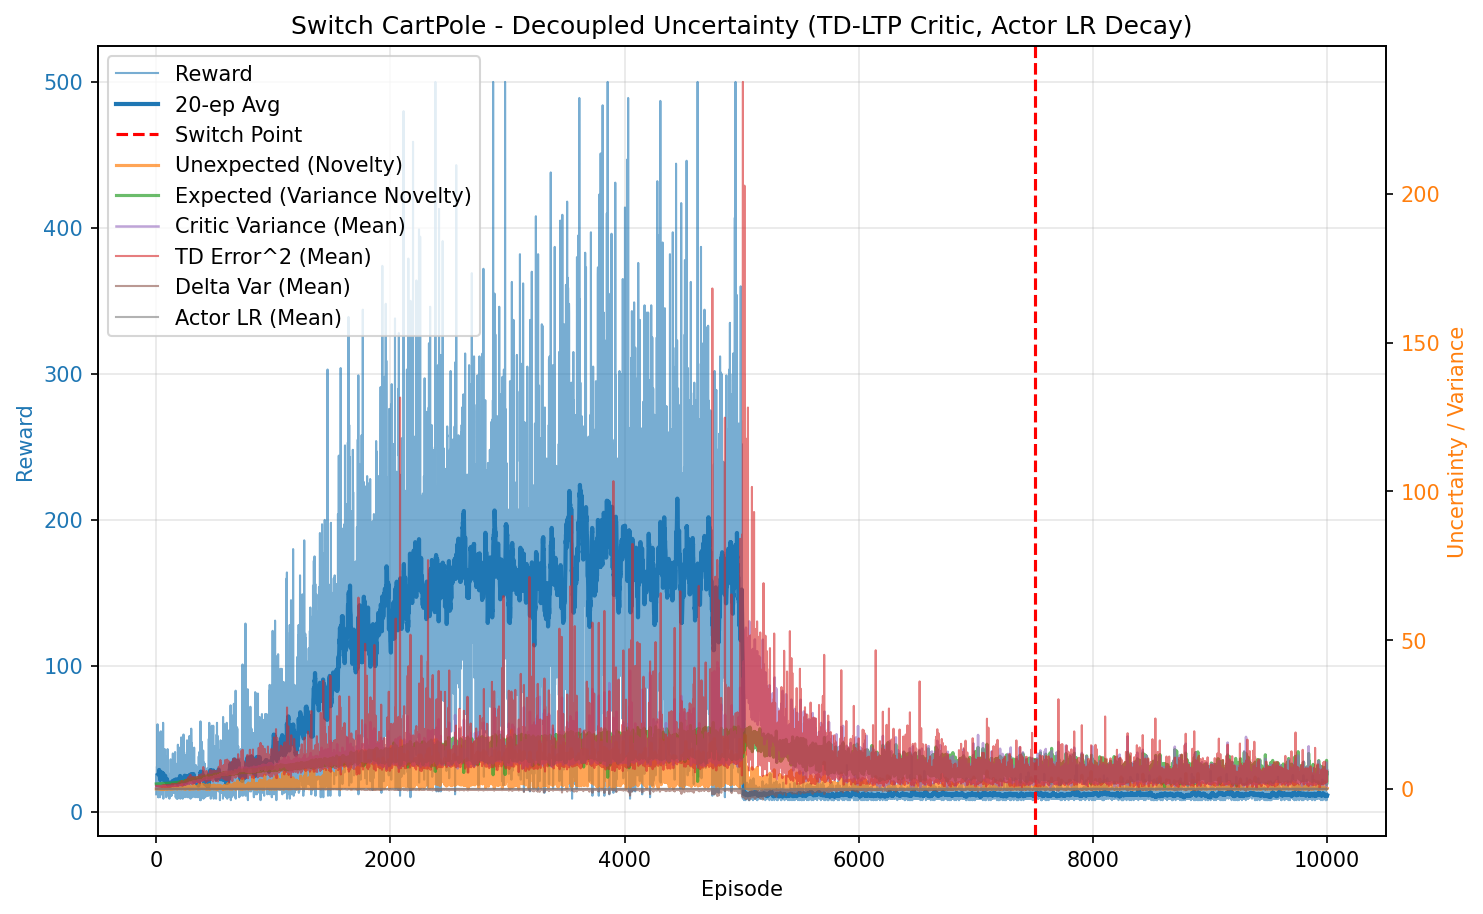

Values plotted in this chart, from the file beside it:
episode, reward, unexpected_uncertainty, expected_uncertainty, mean_variance, mean_td_error_sq, mean_delta_var, mean_actor_lr, mean_abs_td
0, 12.0, 0.0008917, 1.667, 0.6943, 0.9987, 9.307586307143988e-05, 0.0005, 0.9994
1, 18.0, 0.0001082, 1.672, 0.6981, 0.9908, 8.849857426215183e-05, 0.0005, 0.9953
2, 26.0, 0.0006633, 1.675, 0.7013, 0.9951, 8.788132181360878e-05, 0.0005, 0.9975
3, 18.0, 1.1949286697420241e-05, 1.683, 0.7063, 0.9859, 8.283997577467773e-05, 0.0005, 0.9925
4, 20.0, 1.3776589598168343e-07, 1.682, 0.7088, 0.978, 7.900490458700687e-05, 0.0005, 0.9886
5, 20.0, 1.5883326407871298e-09, 1.687, 0.7144, 0.9591, 7.103529960114779e-05, 0.0005, 0.9788
6, 31.0, 0.0005481, 1.692, 0.7188, 0.9751, 7.339923690238397e-05, 0.0005, 0.9867
7, 30.0, 8.635075309091023e-07, 1.697, 0.7223, 0.9792, 7.261596325010266e-05, 0.0005, 0.9887
8, 23.0, 5.0972487770883436e-09, 1.701, 0.7264, 0.9538, 6.493688193591055e-05, 0.0005, 0.9751
9, 21.0, 4.701382183548889e-11, 1.708, 0.7323, 0.9465, 6.13643201279058e-05, 0.0005, 0.9707
10, 20.0, 5.420324620789013e-13, 1.71, 0.7395, 0.9427, 6.0454702209207436e-05, 0.0005, 0.9667
11, 60.0, 0.002295, 1.713, 0.7376, 0.9729, 6.496317694475676e-05, 0.0005, 0.9844
12, 36.0, 0.006466, 1.717, 0.7478, 0.9601, 6.026946483757287e-05, 0.0005, 0.9758
13, 23.0, 0.04477, 1.724, 0.7476, 0.9971, 6.852049022474205e-05, 0.0005, 0.994
14, 43.0, 0.008843, 1.729, 0.7596, 0.9725, 5.8252613226015245e-05, 0.0005, 0.9812
15, 24.0, 0.01682, 1.735, 0.7621, 0.9873, 6.446836453792374e-05, 0.0005, 0.985
16, 10.0, 0.001806, 1.732, 0.7563, 0.8929, 4.29027913729243e-05, 0.0005, 0.9354
17, 28.0, 0.03118, 1.737, 0.7679, 0.9778, 5.674797263989184e-05, 0.0005, 0.9815
18, 35.0, 0.01731, 1.746, 0.7713, 0.9385, 4.894638986724057e-05, 0.0005, 0.9597
19, 13.0, 0.0009518, 1.741, 0.7704, 0.946, 4.716775914367998e-05, 0.0005, 0.9614
20, 10.0, 0.0001022, 1.74, 0.7641, 0.8944, 3.664372913808158e-05, 0.0005, 0.9336
21, 26.0, 0.0284, 1.747, 0.7786, 0.9986, 5.67425499461951e-05, 0.0005, 0.9891
22, 37.0, 0.001162, 1.751, 0.7847, 0.9537, 4.3842674287875736e-05, 0.0005, 0.9678
23, 19.0, 0.001383, 1.752, 0.7854, 0.9324, 3.63482841937768e-05, 0.0005, 0.9534
24, 31.0, 0.02222, 1.765, 0.7909, 0.9936, 5.711861697624436e-05, 0.0005, 0.9754
25, 54.0, 0.00401, 1.761, 0.7999, 0.9057, 4.1647954253300425e-05, 0.0005, 0.9295
26, 25.0, 0.001572, 1.766, 0.7973, 0.9086, 3.326360357584164e-05, 0.0005, 0.932
27, 11.0, 0.000135, 1.761, 0.7893, 0.9133, 3.496560634053191e-05, 0.0005, 0.921
28, 22.0, 0.06216, 1.768, 0.7977, 0.9585, 4.129299291486047e-05, 0.0005, 0.952
29, 23.0, 0.03068, 1.77, 0.8005, 0.9606, 4.87014958348417e-05, 0.0005, 0.9526
30, 15.0, 0.001079, 1.767, 0.8002, 0.8566, 2.382933141852965e-05, 0.0005, 0.8948
31, 11.0, 9.272153674528341e-05, 1.77, 0.795, 0.8895, 2.0906916248870804e-05, 0.0005, 0.9052
32, 10.0, 9.955899198896371e-06, 1.766, 0.7941, 0.8623, 7.199007136350155e-07, 0.0005, 0.8959
33, 11.0, 8.552052292306508e-07, 1.766, 0.7927, 0.918, 1.2919702976405293e-05, 0.0005, 0.9299
34, 21.0, 0.0312, 1.771, 0.7982, 0.9003, 1.888407541630819e-05, 0.0005, 0.9273
35, 41.0, 0.003076, 1.772, 0.8077, 0.9058, 3.755163996421112e-05, 0.0005, 0.9284
36, 12.0, 0.0002114, 1.777, 0.8069, 0.868, 6.720307743005805e-06, 0.0005, 0.8876
37, 55.0, 0.002409, 1.779, 0.816, 0.9025, 2.45947244697882e-05, 0.0005, 0.9258
38, 33.0, 0.08367, 1.781, 0.8162, 0.9661, 4.052466078612786e-05, 0.0005, 0.9406
39, 22.0, 0.0223, 1.787, 0.8182, 0.9191, 2.2628424889190503e-05, 0.0005, 0.9164
40, 38.0, 0.1519, 1.787, 0.8149, 0.9797, 3.5722702355688e-05, 0.0005, 0.966
41, 18.0, 0.01295, 1.785, 0.8161, 0.8762, 1.4201253546895181e-05, 0.0005, 0.8949
42, 55.0, 0.1735, 1.792, 0.827, 0.9371, 3.854469026516481e-05, 0.0005, 0.9326
43, 35.0, 0.09946, 1.794, 0.8255, 1.037, 7.445170057430276e-05, 0.0005, 0.9754
44, 17.0, 0.01138, 1.793, 0.8253, 0.8869, 1.2689444705257982e-05, 0.0005, 0.8874
45, 16.0, 0.0003204, 1.796, 0.8298, 0.7681, -1.2850255665010964e-05, 0.0005, 0.837
46, 28.0, 0.001993, 1.803, 0.8311, 0.9032, 3.034436331227981e-05, 0.0005, 0.9066
47, 28.0, 0.142, 1.795, 0.8279, 0.9638, 4.2394680186011845e-05, 0.0005, 0.9435
48, 12.0, 0.09349, 1.796, 0.8233, 0.9041, 1.0584017752098755e-05, 0.0005, 0.9162
49, 35.0, 0.0326, 1.795, 0.8305, 0.9014, 2.110725486005944e-05, 0.0005, 0.9188
50, 12.0, 0.0462, 1.797, 0.8211, 0.9576, 2.1443917385339208e-05, 0.0005, 0.9491
51, 22.0, 0.0188, 1.801, 0.8309, 0.8557, 1.3914982866939594e-05, 0.0005, 0.9067
52, 19.0, 0.2705, 1.803, 0.8341, 1.103, 0.0001007, 0.0005, 0.9974
53, 13.0, 0.01487, 1.802, 0.8298, 0.6489, -2.0647359155837822e-05, 0.0005, 0.7767
54, 16.0, 0.08376, 1.805, 0.8357, 1.015, 4.7675757433297316e-05, 0.0005, 0.9638
55, 18.0, 0.03312, 1.799, 0.8401, 0.8705, 2.4358530888071703e-05, 0.0005, 0.8995
56, 15.0, 0.09034, 1.805, 0.832, 0.9558, 2.8830139825578274e-05, 0.0005, 0.936
57, 24.0, 0.1752, 1.806, 0.8436, 1.076, 4.42143250802277e-05, 0.0005, 0.9601
58, 43.0, 0.003079, 1.813, 0.8414, 0.9311, 4.723431464701559e-05, 0.0005, 0.9243
59, 61.0, 0.1672, 1.817, 0.8505, 1.028, 5.3773161629946354e-05, 0.0005, 0.9767
... 9,940 more rows
